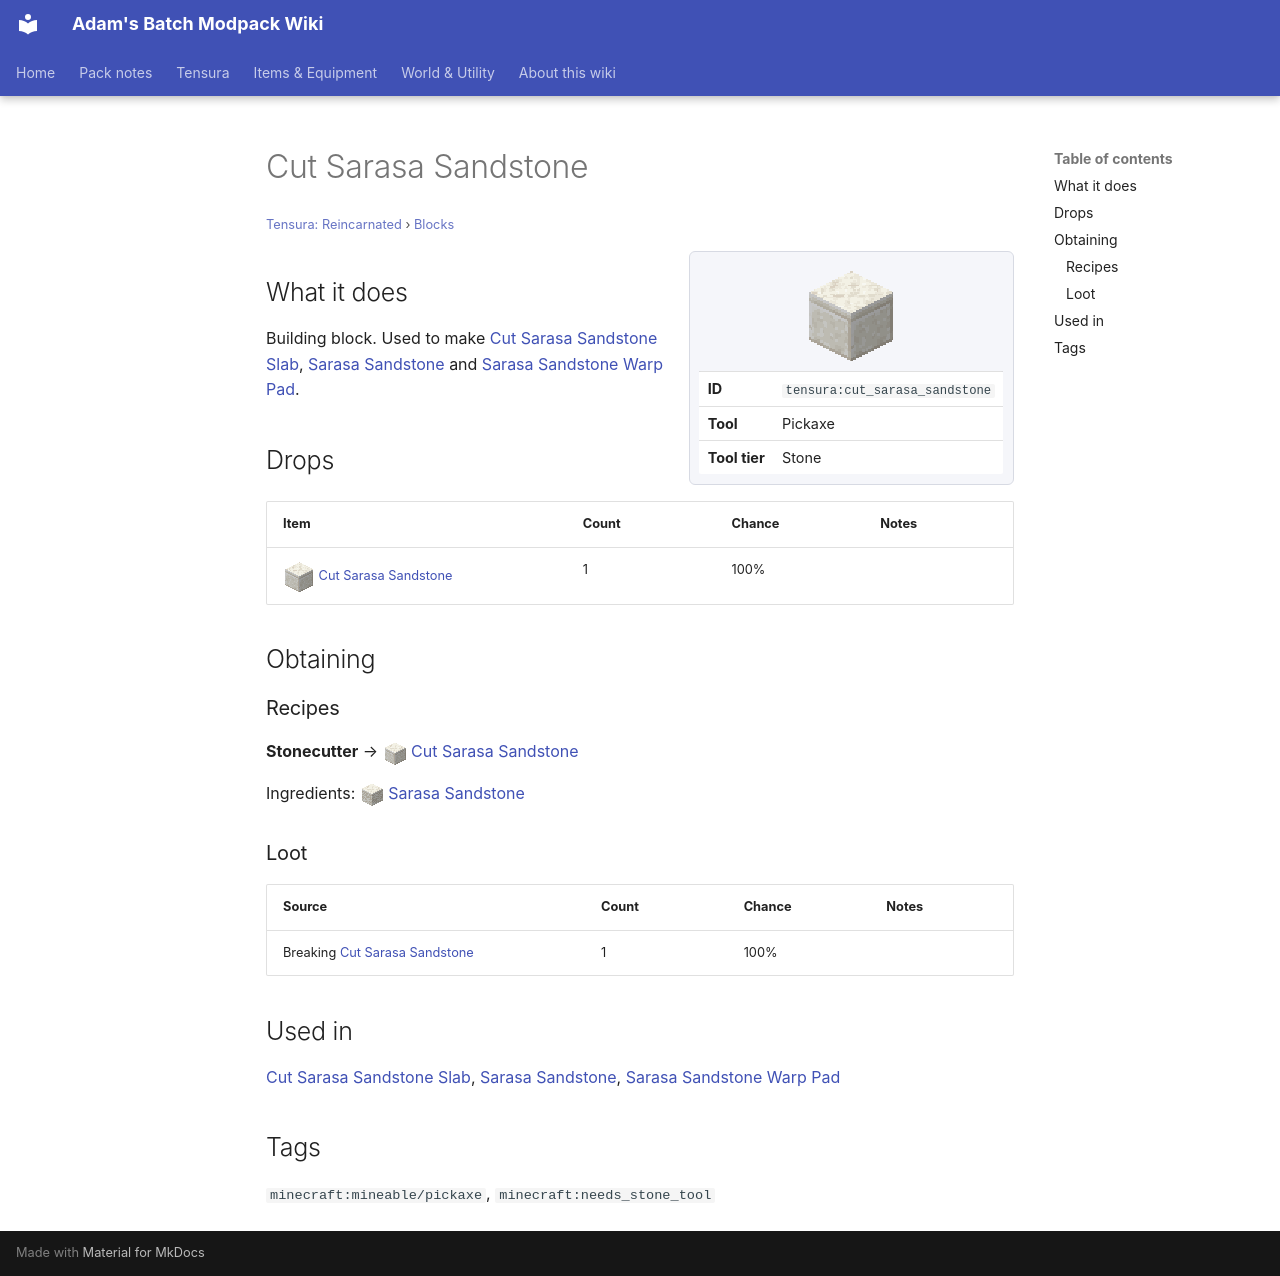

repository: Proteus-Nell/Adams-Batch-MC-Modpack-Wiki · page: tensura-reincarnated/blocks/cut-sarasa-sandstone/index.html · generator: mkdocs

# Cut Sarasa Sandstone

<small>[Tensura: Reincarnated](../index.md) &rsaquo; [Blocks](index.md)</small>

<div class="infobox" markdown>

![Cut Sarasa Sandstone](../../assets/icons/tensura/item/cut_sarasa_sandstone.png)

| | |
|---|---|
| **ID** | `tensura:cut_sarasa_sandstone` |
| **Tool** | Pickaxe |
| **Tool tier** | Stone |

</div>

## What it does

Building block. Used to make [Cut Sarasa Sandstone Slab](cut-sarasa-sandstone-slab.md), [Sarasa Sandstone](sarasa-sandstone.md) and [Sarasa Sandstone Warp Pad](sarasa-sandstone-warp-pad.md).

## Drops

| Item | Count | Chance | Notes |
|---|---|---|---|
| ![](../../assets/icons/tensura/item/cut_sarasa_sandstone.png) [Cut Sarasa Sandstone](cut-sarasa-sandstone.md) | 1 | 100% |  |

## Obtaining

### Recipes

**Stonecutter** &rarr; ![](../../assets/icons/tensura/item/cut_sarasa_sandstone.png) [Cut Sarasa Sandstone](cut-sarasa-sandstone.md)

Ingredients: ![](../../assets/icons/tensura/item/sarasa_sandstone.png) [Sarasa Sandstone](sarasa-sandstone.md)

### Loot

| Source | Count | Chance | Notes |
|---|---|---|---|
| Breaking [Cut Sarasa Sandstone](cut-sarasa-sandstone.md) | 1 | 100% |  |

## Used in

[Cut Sarasa Sandstone Slab](cut-sarasa-sandstone-slab.md), [Sarasa Sandstone](sarasa-sandstone.md), [Sarasa Sandstone Warp Pad](sarasa-sandstone-warp-pad.md)

## Tags

`minecraft:mineable/pickaxe`, `minecraft:needs_stone_tool`
